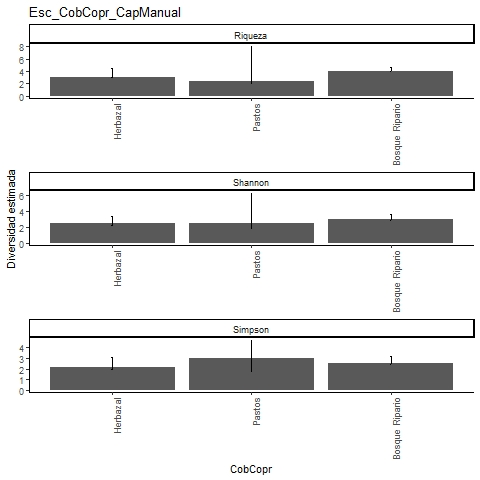

Data behind this chart, as committed beside it:
, Site, Diversity, Observed, Estimator, s.e., LCL, UCL, n, S.obs, SC
1, Herbazal, Species richness, 3, 3, 0.486, 3, 4.538, 14, 3, 1
2, Herbazal, Shannon diversity, 2.294, 2.482, 0.437, 2.294, 3.338, 14, 3, 1
3, Herbazal, Simpson diversity, 2, 2.167, 0.499, 2, 3.144, 14, 3, 1
4, Pastos, Species richness, 2, 2.333, 0.943, 2.018, 8.09, 3, 2, 0.8333
5, Pastos, Shannon diversity, 1.89, 2.52, 1.938, 1.89, 6.319, 3, 2, 0.8333
6, Pastos, Simpson diversity, 1.8, 3, 0.874, 1.8, 4.713, 3, 2, 0.8333
7, Bosque Ripario, Species richness, 4, 4, 0.304, 4, 4.713, 41, 4, 1
8, Bosque Ripario, Shannon diversity, 2.905, 3.018, 0.336, 2.905, 3.676, 41, 4, 1
9, Bosque Ripario, Simpson diversity, 2.433, 2.523, 0.35, 2.433, 3.209, 41, 4, 1
